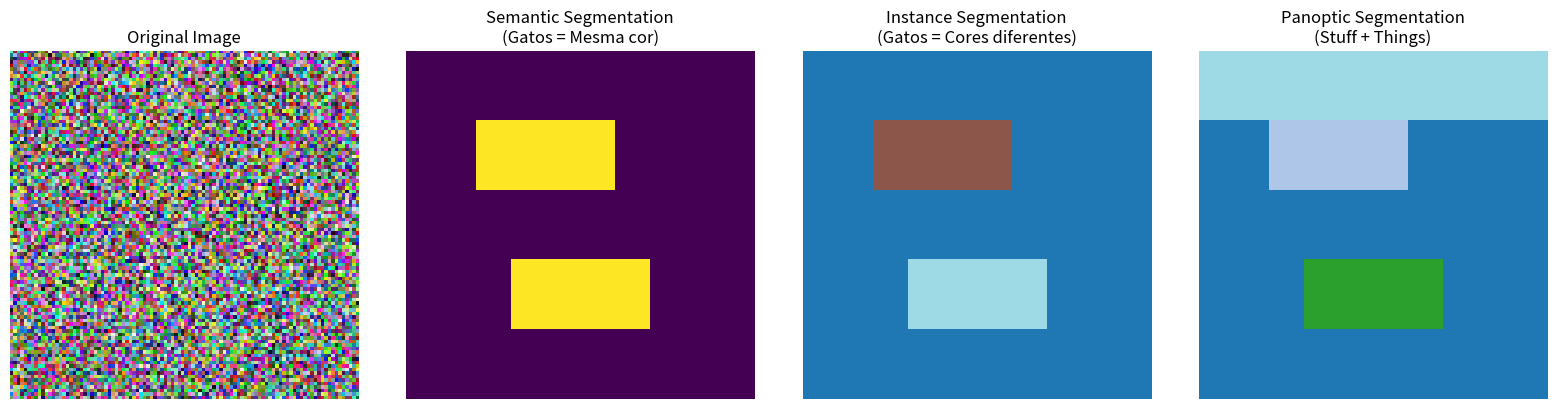

This figure's Python source: (Note: this script raises an exception after producing the figure.)
import numpy as np
import matplotlib.pyplot as plt
import matplotlib.patches as patches
np.random.seed(42)
print('Imports OK')


# Criar exemplo visual
fig, axes = plt.subplots(1, 4, figsize=(16, 4))

# Original image (dummy)
original = np.random.rand(100, 100, 3)
axes[0].imshow(original)
axes[0].set_title('Original Image')
axes[0].axis('off')

# Semantic segmentation
semantic = np.zeros((100, 100))
semantic[20:40, 20:60] = 1  # Cat 1
semantic[60:80, 30:70] = 1  # Cat 2 (same class)
axes[1].imshow(semantic, cmap='viridis')
axes[1].set_title('Semantic Segmentation\n(Gatos = Mesma cor)')
axes[1].axis('off')

# Instance segmentation
instance = np.zeros((100, 100))
instance[20:40, 20:60] = 1  # Cat instance 1
instance[60:80, 30:70] = 2  # Cat instance 2 (different ID)
axes[2].imshow(instance, cmap='tab20')
axes[2].set_title('Instance Segmentation\n(Gatos = Cores diferentes)')
axes[2].axis('off')

# Panoptic segmentation
panoptic = np.zeros((100, 100))
panoptic[:20, :] = 10  # Sky (stuff)
panoptic[20:40, 20:60] = 1  # Cat instance 1 (thing)
panoptic[60:80, 30:70] = 2  # Cat instance 2 (thing)
axes[3].imshow(panoptic, cmap='tab20')
axes[3].set_title('Panoptic Segmentation\n(Stuff + Things)')
axes[3].axis('off')

plt.tight_layout()
plt.savefig('/tmp/segmentation_types.png', dpi=100, bbox_inches='tight')
plt.show()


# Visualizacao: Arquitetura U-Net
fig, ax = plt.subplots(figsize=(16, 8))
ax.set_xlim(0, 16)
ax.set_ylim(0, 10)
ax.axis('off')
ax.set_title('U-Net: Encoder-Decoder com Skip Connections', fontsize=16, fontweight='bold')

# Encoder blocks (left side)
encoder_blocks = [
    (1, 7, 2, 2, '3->64\n256x256', '#4CAF50'),    # enc1
    (1, 4.5, 1.8, 1.8, '64->128\n128x128', '#2196F3'), # enc2
    (1, 2.2, 1.5, 1.5, '128->256\n64x64', '#FF9800'),   # enc3
    (1, 0.3, 1.2, 1.2, '256->512\n32x32', '#F44336'),   # enc4
]

# Bottleneck
bottleneck = (4.5, 0.3, 1, 1, '512->1024\n16x16', '#9C27B0')

# Decoder blocks (right side)
decoder_blocks = [
    (8, 0.3, 1.2, 1.2, '1024->512\n32x32', '#F44336'),
    (8.5, 2.2, 1.5, 1.5, '512->256\n64x64', '#FF9800'),
    (9, 4.5, 1.8, 1.8, '256->128\n128x128', '#2196F3'),
    (9.5, 7, 2, 2, '128->64\n256x256', '#4CAF50'),
]

# Draw encoder
for x, y, w, h, label, color in encoder_blocks:
    rect = patches.FancyBboxPatch((x, y), w, h, boxstyle="round,pad=0.1",
                                   facecolor=color, alpha=0.6, edgecolor='black')
    ax.add_patch(rect)
    ax.text(x + w/2, y + h/2, label, ha='center', va='center',
            fontsize=8, fontweight='bold')

# Draw bottleneck
x, y, w, h, label, color = bottleneck
rect = patches.FancyBboxPatch((x, y), w, h, boxstyle="round,pad=0.1",
                               facecolor=color, alpha=0.6, edgecolor='black')
ax.add_patch(rect)
ax.text(x + w/2, y + h/2, label, ha='center', va='center',
        fontsize=8, fontweight='bold', color='white')

# Draw decoder
for x, y, w, h, label, color in decoder_blocks:
    rect = patches.FancyBboxPatch((x, y), w, h, boxstyle="round,pad=0.1",
                                   facecolor=color, alpha=0.3, edgecolor='black', linestyle='--')
    ax.add_patch(rect)
    ax.text(x + w/2, y + h/2, label, ha='center', va='center',
            fontsize=8, fontweight='bold')

# Downsampling arrows (encoder)
for i in range(len(encoder_blocks) - 1):
    x1 = encoder_blocks[i][0] + encoder_blocks[i][2] / 2
    y1 = encoder_blocks[i][1]
    y2 = encoder_blocks[i+1][1] + encoder_blocks[i+1][3]
    ax.annotate('', xy=(x1, y2), xytext=(x1, y1),
                arrowprops=dict(arrowstyle='->', color='gray', lw=2))
    ax.text(x1 + 0.3, (y1 + y2)/2, 'Pool', fontsize=7, color='gray')

# Encoder to bottleneck
ax.annotate('', xy=(4.5, 0.8), xytext=(2.2, 0.8),
            arrowprops=dict(arrowstyle='->', color='gray', lw=2))

# Bottleneck to decoder
ax.annotate('', xy=(8, 0.8), xytext=(5.5, 0.8),
            arrowprops=dict(arrowstyle='->', color='gray', lw=2))

# Upsampling arrows (decoder)
for i in range(len(decoder_blocks) - 1):
    x1 = decoder_blocks[i][0] + decoder_blocks[i][2] / 2
    y1 = decoder_blocks[i][1] + decoder_blocks[i][3]
    y2 = decoder_blocks[i+1][1]
    ax.annotate('', xy=(x1 + 0.5, y2), xytext=(x1, y1),
                arrowprops=dict(arrowstyle='->', color='purple', lw=2))
    ax.text(x1 + 0.5, (y1 + y2)/2, 'Up', fontsize=7, color='purple')

# Skip connections (curved arrows)
skip_colors = ['#4CAF50', '#2196F3', '#FF9800', '#F44336']
for i in range(len(encoder_blocks)):
    ex = encoder_blocks[i][0] + encoder_blocks[i][2]
    ey = encoder_blocks[i][1] + encoder_blocks[i][3] / 2
    dx = decoder_blocks[3-i][0]
    dy = decoder_blocks[3-i][1] + decoder_blocks[3-i][3] / 2
    ax.annotate('', xy=(dx, dy), xytext=(ex, ey),
                arrowprops=dict(arrowstyle='->', color=skip_colors[i],
                               lw=2, linestyle='--',
                               connectionstyle='arc3,rad=-0.3'))

# Labels
ax.text(2, 9.5, 'ENCODER\n(Downsampling)', ha='center', fontsize=12, fontweight='bold', color='green')
ax.text(5, 9.5, 'BOTTLENECK', ha='center', fontsize=12, fontweight='bold', color='purple')
ax.text(10, 9.5, 'DECODER\n(Upsampling)', ha='center', fontsize=12, fontweight='bold', color='orange')
ax.text(14, 5, 'Skip\nConnections\n(concatenar)', fontsize=10, color='gray',
        ha='center', style='italic')

# Output
ax.text(12, 8, 'Output:\n64->num_classes\n(Conv 1x1)', fontsize=9,
        ha='center', bbox=dict(boxstyle='round', facecolor='gold', alpha=0.5))

plt.tight_layout()
plt.savefig('/tmp/unet_architecture.png', dpi=100, bbox_inches='tight')
plt.show()

print('U-Net: skip connections preservam detalhes espaciais')
print('Sem skip connections: segmentacao borrada nas bordas')
print('Com skip connections: bordas nitidas e detalhes preservados')

# Demonstracao: efeito de skip connections na segmentacao
fig, axes = plt.subplots(2, 3, figsize=(15, 10))

np.random.seed(42)

# Simular uma imagem com objetos definidos
img = np.zeros((64, 64))
# Objeto 1: circulo
for i in range(64):
    for j in range(64):
        if (i - 20)**2 + (j - 20)**2 < 100:
            img[i, j] = 1.0
# Objeto 2: retangulo
img[35:55, 35:55] = 2.0
# Bordas finas
img[10, 10:50] = 3.0

# Ground truth
gt = img.copy()

# Manual gaussian blur (sem scipy)
def manual_blur(arr, sigma_equiv=3):
    """Blur simples usando media em janela."""
    k = max(1, int(sigma_equiv))
    result = np.zeros_like(arr, dtype=float)
    h, w = arr.shape
    for i in range(h):
        for j in range(w):
            i_start = max(0, i - k)
            i_end = min(h, i + k + 1)
            j_start = max(0, j - k)
            j_end = min(w, j + k + 1)
            result[i, j] = arr[i_start:i_end, j_start:j_end].mean()
    return result

# Predicao SEM skip connections (borrada)
pred_no_skip_raw = manual_blur(img.astype(float), sigma_equiv=3)
pred_no_skip = np.round(pred_no_skip_raw).astype(int)
pred_no_skip = np.clip(pred_no_skip, 0, 3)

# Predicao COM skip connections (nitida -- pouco blur)
pred_with_skip_raw = manual_blur(img.astype(float), sigma_equiv=1)
pred_with_skip = np.round(pred_with_skip_raw).astype(int)
pred_with_skip = np.clip(pred_with_skip, 0, 3)

# Row 1: Predictions
axes[0,0].imshow(gt, cmap='tab10', vmin=0, vmax=3)
axes[0,0].set_title('Ground Truth', fontsize=12, fontweight='bold')
axes[0,0].axis('off')

axes[0,1].imshow(pred_no_skip, cmap='tab10', vmin=0, vmax=3)
axes[0,1].set_title('Sem Skip Connections\n(bordas borradas)', fontsize=12, fontweight='bold')
axes[0,1].axis('off')

axes[0,2].imshow(pred_with_skip, cmap='tab10', vmin=0, vmax=3)
axes[0,2].set_title('Com Skip Connections\n(bordas nitidas)', fontsize=12, fontweight='bold')
axes[0,2].axis('off')

# Row 2: Error maps
axes[1,0].set_visible(False)

error_no_skip = (pred_no_skip != gt).astype(float)
axes[1,1].imshow(error_no_skip, cmap='Reds')
n_errors_no = error_no_skip.sum()
axes[1,1].set_title(f'Erros: {int(n_errors_no)} pixels', fontsize=12, fontweight='bold', color='red')
axes[1,1].axis('off')

error_with_skip = (pred_with_skip != gt).astype(float)
axes[1,2].imshow(error_with_skip, cmap='Reds')
n_errors_with = error_with_skip.sum()
axes[1,2].set_title(f'Erros: {int(n_errors_with)} pixels', fontsize=12, fontweight='bold', color='red')
axes[1,2].axis('off')

plt.suptitle('Impacto dos Skip Connections na Qualidade da Segmentacao', fontsize=14, fontweight='bold')
plt.tight_layout()
plt.savefig('/tmp/skip_connections_effect.png', dpi=100, bbox_inches='tight')
plt.show()

if n_errors_no > 0:
    improvement = (n_errors_no - n_errors_with) / n_errors_no * 100
    print(f'Skip connections reduziram erros em {improvement:.0f}%')
print('A maioria dos erros SEM skip connections esta nas BORDAS dos objetos')


# Visualizar Atrous Convolution
fig, axes = plt.subplots(2, 2, figsize=(10, 10))

# Regular convolution (dilation=1)
ax = axes[0, 0]
ax.set_xlim(-0.5, 5.5)
ax.set_ylim(-0.5, 5.5)
ax.set_aspect('equal')
ax.set_title('Regular Conv (dilation=1, kernel=3x3)')

# Desenhar grid
for i in range(6):
    ax.axhline(y=i-0.5, color='gray', linewidth=0.5, alpha=0.3)
    ax.axvline(x=i-0.5, color='gray', linewidth=0.5, alpha=0.3)

# Kernel positions
kernel_pos_regular = [(1, 1), (1, 2), (1, 3), (2, 1), (2, 2), (2, 3), (3, 1), (3, 2), (3, 3)]
for pos in kernel_pos_regular:
    circle = plt.Circle(pos, 0.15, color='red', alpha=0.7)
    ax.add_patch(circle)

# Center
center_circle = plt.Circle((2, 2), 0.2, color='blue', alpha=0.9)
ax.add_patch(center_circle)

ax.set_xticks(range(6))
ax.set_yticks(range(6))
ax.grid(True, alpha=0.3)

# Atrous convolution (dilation=2)
ax = axes[0, 1]
ax.set_xlim(-0.5, 5.5)
ax.set_ylim(-0.5, 5.5)
ax.set_aspect('equal')
ax.set_title('Atrous Conv (dilation=2, kernel=3x3)')

for i in range(6):
    ax.axhline(y=i-0.5, color='gray', linewidth=0.5, alpha=0.3)
    ax.axvline(x=i-0.5, color='gray', linewidth=0.5, alpha=0.3)

kernel_pos_dilated = [(1, 1), (1, 3), (3, 1), (3, 3), (2, 2)]
for pos in kernel_pos_dilated:
    circle = plt.Circle(pos, 0.15, color='green', alpha=0.7)
    ax.add_patch(circle)

center_circle = plt.Circle((2, 2), 0.2, color='blue', alpha=0.9)
ax.add_patch(center_circle)

ax.set_xticks(range(6))
ax.set_yticks(range(6))
ax.grid(True, alpha=0.3)

# Atrous convolution (dilation=3)
ax = axes[1, 0]
ax.set_xlim(-0.5, 5.5)
ax.set_ylim(-0.5, 5.5)
ax.set_aspect('equal')
ax.set_title('Atrous Conv (dilation=3, kernel=3x3)')

for i in range(6):
    ax.axhline(y=i-0.5, color='gray', linewidth=0.5, alpha=0.3)
    ax.axvline(x=i-0.5, color='gray', linewidth=0.5, alpha=0.3)

ax.set_xticks(range(6))
ax.set_yticks(range(6))
ax.grid(True, alpha=0.3)

# Receptive Field Comparison
ax = axes[1, 1]
ax.axis('off')

rf_text = '''Receptive Field Comparison:

Regular Conv (3x3, dilation=1):
  - Receptive Field: 3x3
  - Parameters: Same

Atrous Conv (3x3, dilation=2):
  - Receptive Field: 5x5
  - Parameters: Same
  - Vantagem: Maior contexto sem perder resolução

Atrous Conv (3x3, dilation=3):
  - Receptive Field: 7x7
  - Parameters: Same
  - Uso: Camadas profundas para contexto global

ASPP (Atrous Spatial Pyramid Pooling):
  - Múltiplas dilations em paralelo: 1, 6, 12, 18
  - Capture features em múltiplas escalas
  - Concatenar todas as saídas
  - Refinar com 1x1 convolution
'''

ax.text(0.05, 0.95, rf_text, transform=ax.transAxes,
       fontsize=9, verticalalignment='top', family='monospace',
       bbox=dict(boxstyle='round', facecolor='lightgreen', alpha=0.7))

plt.tight_layout()
plt.savefig('/tmp/atrous_convolution.png', dpi=100, bbox_inches='tight')
plt.show()


# Comparacao: U-Net vs DeepLab
fig, axes = plt.subplots(1, 2, figsize=(14, 6))

# Architecture comparison diagram
models = {
    'U-Net': {
        'approach': 'Encoder-Decoder\n+ Skip Connections',
        'context': 'Hierarquico\n(multi-level)',
        'detail': 'Skip connections\n(concatenacao)',
        'best_for': 'Datasets pequenos\nImagens medicas',
        'miou': 68,
        'params': '31M',
    },
    'DeepLabv3+': {
        'approach': 'ASPP\n+ Encoder-Decoder',
        'context': 'Multi-scale\n(atrous parallel)',
        'detail': 'Decoder leve\n+ low-level features',
        'best_for': 'Datasets grandes\nNatural scenes',
        'miou': 79,
        'params': '41M',
    },
}

ax = axes[0]
ax.axis('off')
ax.set_title('U-Net vs DeepLabv3+', fontsize=14, fontweight='bold')

y_pos = 0.9
for name, info in models.items():
    ax.text(0.05, y_pos, name, fontsize=14, fontweight='bold',
            transform=ax.transAxes, color='navy')
    y_pos -= 0.06
    for key, val in info.items():
        if key != 'miou' and key != 'params':
            ax.text(0.08, y_pos, f'{key}: {val}', fontsize=9,
                    transform=ax.transAxes)
            y_pos -= 0.05
    y_pos -= 0.08

# Bar chart: model comparison
ax = axes[1]
model_names = ['FCN-8s', 'U-Net', 'PSPNet', 'DeepLabv3', 'DeepLabv3+', 'SegFormer']
miou_vals = [62.2, 67.8, 73.2, 77.1, 79.3, 82.4]
years = [2015, 2015, 2017, 2017, 2018, 2021]
colors = ['gray', '#4CAF50', 'gray', '#FF9800', '#F44336', '#2196F3']

bars = ax.barh(range(len(model_names)), miou_vals, color=colors, alpha=0.7)
ax.set_yticks(range(len(model_names)))
ax.set_yticklabels([f'{n} ({y})' for n, y in zip(model_names, years)])
ax.set_xlabel('mIoU (Cityscapes val)', fontsize=12)
ax.set_title('Evolucao da Semantic Segmentation', fontsize=13, fontweight='bold')

for bar, val in zip(bars, miou_vals):
    ax.text(bar.get_width() + 0.3, bar.get_y() + bar.get_height()/2,
            f'{val:.1f}', va='center', fontsize=10, fontweight='bold')

ax.set_xlim(55, 90)
ax.grid(True, alpha=0.3, axis='x')

plt.tight_layout()
plt.savefig('/tmp/segmentation_models.png', dpi=100, bbox_inches='tight')
plt.show()

print('Tendencia: SegFormer (Transformer) superou DeepLab (CNN)')
print('Porem, U-Net continua SOTA em imagens medicas com datasets pequenos')


# Exemplo conceitual de Instance Segmentation
fig, axes = plt.subplots(1, 3, figsize=(14, 4))

# Imagem original
ax = axes[0]
original = np.random.rand(100, 100, 3)
ax.imshow(original)
ax.set_title('Original Image')
ax.axis('off')

# Detecções com bboxes
ax = axes[1]
ax.imshow(original)
# Bbox 1 (gato)
rect1 = patches.Rectangle((20, 20), 40, 40, linewidth=2, edgecolor='red', facecolor='none')
ax.add_patch(rect1)
ax.text(20, 15, 'Cat', color='red', fontsize=10, weight='bold')
# Bbox 2 (cachorro)
rect2 = patches.Rectangle((60, 50), 30, 35, linewidth=2, edgecolor='blue', facecolor='none')
ax.add_patch(rect2)
ax.text(60, 45, 'Dog', color='blue', fontsize=10, weight='bold')
ax.set_title('Bounding Boxes (Faster R-CNN)')
ax.axis('off')

# Instance segmentation masks
ax = axes[2]
masks = np.zeros((100, 100, 3))
# Cat mask
cat_mask = np.zeros((100, 100))
cat_mask[25:60, 25:60] = 1
# Dog mask
dog_mask = np.zeros((100, 100))
dog_mask[55:90, 60:90] = 1
# Visualize
masks[:, :, 0] = cat_mask * 0.7  # Red
masks[:, :, 2] = dog_mask * 0.7  # Blue
ax.imshow(masks)
ax.set_title('Instance Masks (Mask R-CNN)')
ax.axis('off')

plt.tight_layout()
plt.savefig('/tmp/instance_segmentation.png', dpi=100, bbox_inches='tight')
plt.show()


# Comparacao: Semantic vs Instance vs Panoptic
fig, axes = plt.subplots(2, 2, figsize=(12, 10))

np.random.seed(42)

# Criar cena simulada
scene = np.zeros((100, 100))
# Sky (stuff)
scene[:30, :] = 1
# Building (stuff)
scene[30:70, 10:40] = 2
scene[30:70, 60:90] = 2
# Road (stuff)
scene[70:, :] = 3
# Car 1 (thing)
scene[75:90, 15:35] = 4
# Car 2 (thing)
scene[75:90, 55:75] = 4
# Person 1 (thing)
scene[55:70, 45:52] = 5
# Person 2 (thing)
scene[60:70, 78:85] = 5

# Original
axes[0,0].imshow(scene, cmap='tab10')
axes[0,0].set_title('Cena Original', fontsize=12, fontweight='bold')
axes[0,0].axis('off')

# Semantic
semantic = scene.copy()
# carros = mesma classe, pessoas = mesma classe
axes[0,1].imshow(semantic, cmap='tab10')
axes[0,1].set_title('Semantic Segmentation\n(mesma cor por classe)', fontsize=12, fontweight='bold')
axes[0,1].axis('off')
# Add legend
for cls, name, color in [(1,'ceu','tab:blue'), (2,'predio','tab:orange'),
                          (3,'rua','tab:green'), (4,'carro','tab:red'), (5,'pessoa','tab:purple')]:
    axes[0,1].plot([], [], 's', color=color, label=name, markersize=10)
axes[0,1].legend(loc='lower left', fontsize=8)

# Instance
instance = np.zeros((100, 100))
instance[:30, :] = 1    # sky
instance[30:70, 10:40] = 2  # building
instance[30:70, 60:90] = 2  # building
instance[70:, :] = 3    # road
instance[75:90, 15:35] = 4  # car 1
instance[75:90, 55:75] = 5  # car 2 (different!)
instance[55:70, 45:52] = 6  # person 1
instance[60:70, 78:85] = 7  # person 2 (different!)
axes[1,0].imshow(instance, cmap='tab20')
axes[1,0].set_title('Instance Segmentation\n(cor diferente por instancia)', fontsize=12, fontweight='bold')
axes[1,0].axis('off')

# Panoptic (highlight things vs stuff)
panoptic = instance.copy()
axes[1,1].imshow(panoptic, cmap='tab20')
axes[1,1].set_title('Panoptic Segmentation\n(stuff + things)', fontsize=12, fontweight='bold')
axes[1,1].axis('off')

# Annotate stuff vs things
axes[1,1].text(50, 15, 'STUFF', ha='center', fontsize=11, color='white', fontweight='bold')
axes[1,1].text(50, 50, 'STUFF', ha='center', fontsize=11, color='white', fontweight='bold')
axes[1,1].text(25, 82, 'THING 1', ha='center', fontsize=8, color='white', fontweight='bold')
axes[1,1].text(65, 82, 'THING 2', ha='center', fontsize=8, color='white', fontweight='bold')

plt.suptitle('Tipos de Segmentacao: Mesma Cena, Outputs Diferentes', fontsize=14, fontweight='bold')
plt.tight_layout()
plt.savefig('/tmp/seg_types_comparison.png', dpi=100, bbox_inches='tight')
plt.show()

print('Semantic: 5 classes (ceu, predio, rua, carro, pessoa)')
print('Instance: 7 IDs (2 carros distintos, 2 pessoas distintas)')
print('Panoptic: combina ambos (stuff nao tem instancias)')

# Demonstracao: Dice Score e IoU
def compute_dice_score(pred, gt):
    """Dice Score entre duas mascaras binarias."""
    intersection = np.logical_and(pred, gt).sum()
    return (2 * intersection) / (pred.sum() + gt.sum() + 1e-7)

def compute_iou_score(pred, gt):
    """IoU entre duas mascaras binarias."""
    intersection = np.logical_and(pred, gt).sum()
    union = np.logical_or(pred, gt).sum()
    return intersection / (union + 1e-7)

# Cenarios de comparacao
np.random.seed(42)
gt_mask = np.zeros((50, 50), dtype=bool)
gt_mask[15:35, 15:35] = True  # quadrado 20x20

scenarios = {
    'Perfeito': gt_mask.copy(),
    'Bom (offset)': np.zeros((50, 50), dtype=bool),
    'Medio (menor)': np.zeros((50, 50), dtype=bool),
    'Ruim (grande)': np.zeros((50, 50), dtype=bool),
    'Pessimo': np.zeros((50, 50), dtype=bool),
    'Vazio': np.zeros((50, 50), dtype=bool),
}
scenarios['Bom (offset)'][17:37, 17:37] = True
scenarios['Medio (menor)'][20:30, 20:30] = True
scenarios['Ruim (grande)'][5:45, 5:45] = True
scenarios['Pessimo'][0:10, 0:10] = True

fig, axes = plt.subplots(2, 3, figsize=(15, 10))
axes = axes.flatten()

for i, (name, pred) in enumerate(scenarios.items()):
    ax = axes[i]
    # Overlap visualization
    overlap = np.zeros((50, 50, 3))
    overlap[:,:,1] = gt_mask * 0.5     # GT = green
    overlap[:,:,0] = pred * 0.5         # Pred = red
    overlap[:,:,1] += np.logical_and(pred, gt_mask) * 0.5  # overlap = yellow-ish

    ax.imshow(overlap)

    dice = compute_dice_score(pred, gt_mask)
    iou = compute_iou_score(pred, gt_mask)
    ax.set_title(f'{name}\nDice={dice:.3f}  IoU={iou:.3f}', fontsize=11, fontweight='bold')
    ax.axis('off')

plt.suptitle('Dice Score vs IoU para Diferentes Predicoes\n(Verde=GT, Vermelho=Pred, Amarelo=Overlap)',
             fontsize=14, fontweight='bold')
plt.tight_layout()
plt.savefig('/tmp/dice_vs_iou.png', dpi=100, bbox_inches='tight')
plt.show()

print('Observacoes:')
print('  - Dice >= IoU sempre (Dice e mais "generoso")')
print('  - Offset pequeno: IoU cai mais rapido que Dice')
print('  - Predicao vazia: ambos = 0')

# Demonstracao: CE vs Dice Loss em cenario desbalanceado
fig, axes = plt.subplots(1, 2, figsize=(14, 5))

# Simular cenario desbalanceado: 95% background, 5% foreground
np.random.seed(42)
sizes = np.arange(0.01, 0.51, 0.01)  # foreground ratio

# Cross-entropy: predizer tudo como background
ce_loss_all_bg = []
ce_loss_perfect = []
dice_loss_all_bg = []
dice_loss_perfect = []

for fg_ratio in sizes:
    n = 10000
    n_fg = int(n * fg_ratio)
    n_bg = n - n_fg

    # All-background prediction
    ce_bg = -np.log(1 - fg_ratio + 1e-7)  # loss for fg pixels predicted as bg
    ce_loss_all_bg.append(fg_ratio * ce_bg)

    # Perfect prediction
    ce_loss_perfect.append(0.001)

    # Dice: all background
    pred_all_bg = np.zeros(n)
    gt = np.zeros(n)
    gt[:n_fg] = 1
    dice_all_bg = 1 - compute_dice_score(pred_all_bg > 0.5, gt > 0.5)
    dice_loss_all_bg.append(dice_all_bg)

    # Dice: perfect
    dice_loss_perfect.append(0.001)

ax = axes[0]
ax.plot(sizes * 100, ce_loss_all_bg, 'r-', linewidth=2, label='CE: pred=all BG')
ax.axhline(y=0.05, color='gray', linestyle='--', alpha=0.5)
ax.set_xlabel('% Foreground', fontsize=12)
ax.set_ylabel('Loss', fontsize=12)
ax.set_title('Cross-Entropy Loss\n(predizer tudo como background)', fontsize=13, fontweight='bold')
ax.legend()
ax.grid(True, alpha=0.3)
ax.annotate('Com 5% FG, CE loss e BAIXO\nmesmo predizendo tudo errado!',
           xy=(5, ce_loss_all_bg[4]), xytext=(20, 0.15),
           arrowprops=dict(arrowstyle='->', color='red'),
           fontsize=10, color='red')

ax = axes[1]
ax.plot(sizes * 100, dice_loss_all_bg, 'b-', linewidth=2, label='Dice: pred=all BG')
ax.axhline(y=0.05, color='gray', linestyle='--', alpha=0.5)
ax.set_xlabel('% Foreground', fontsize=12)
ax.set_ylabel('Loss', fontsize=12)
ax.set_title('Dice Loss\n(predizer tudo como background)', fontsize=13, fontweight='bold')
ax.legend()
ax.grid(True, alpha=0.3)
ax.annotate('Com 5% FG, Dice loss e ALTO\npenaliza fortemente!',
           xy=(5, dice_loss_all_bg[4]), xytext=(20, 0.5),
           arrowprops=dict(arrowstyle='->', color='blue'),
           fontsize=10, color='blue')

plt.suptitle('Por que Dice Loss e Melhor para Dados Desbalanceados', fontsize=14, fontweight='bold')
plt.tight_layout()
plt.savefig('/tmp/ce_vs_dice_imbalance.png', dpi=100, bbox_inches='tight')
plt.show()

print('CE Loss: com 95% background, predizer tudo como BG tem loss baixo!')
print('Dice Loss: penaliza forte mesmo quando FG e pequeno')
print('Por isso Dice e o default para segmentacao medica')

# PRATICA - Exercicio 1: Dice Score Multi-Classe
def multi_class_dice(pred, gt, num_classes):
    """
    Calcular Dice Score por classe.

    Args:
        pred: array (H, W) com classes preditas (0 a num_classes-1)
        gt: array (H, W) com classes verdadeiras
        num_classes: numero de classes

    Returns:
        dice_per_class: lista de Dice por classe
        mean_dice: media dos Dice scores
    """
    dice_per_class = None  # TODO: implementar
    mean_dice = None  # TODO: implementar
    return dice_per_class, mean_dice

# SOLUCAO - Exercicio 1: Dice Score Multi-Classe
def multi_class_dice(pred, gt, num_classes):
    dice_per_class = []
    for cls in range(num_classes):
        pred_mask = (pred == cls)
        gt_mask = (gt == cls)
        intersection = np.logical_and(pred_mask, gt_mask).sum()
        dice = (2 * intersection) / (pred_mask.sum() + gt_mask.sum() + 1e-7)
        dice_per_class.append(dice)
    mean_dice = np.mean(dice_per_class)
    return dice_per_class, mean_dice

# Teste
np.random.seed(42)
H, W = 64, 64
num_classes = 4

# Ground truth: 4 quadrantes = 4 classes
gt = np.zeros((H, W), dtype=int)
gt[:H//2, :W//2] = 0
gt[:H//2, W//2:] = 1
gt[H//2:, :W//2] = 2
gt[H//2:, W//2:] = 3

# Predicao: quase perfeita com algum ruido
pred = gt.copy()
noise_mask = np.random.random((H, W)) < 0.1  # 10% de ruido
pred[noise_mask] = np.random.randint(0, num_classes, size=noise_mask.sum())

dice_per_class, mean_dice = multi_class_dice(pred, gt, num_classes)

print(f'mDice = {mean_dice:.4f}')
print()
for cls in range(num_classes):
    print(f'  Classe {cls}: Dice = {dice_per_class[cls]:.4f}')

# Visualizar
fig, axes = plt.subplots(1, 3, figsize=(12, 4))
axes[0].imshow(gt, cmap='tab10', vmin=0, vmax=3)
axes[0].set_title('Ground Truth', fontsize=12, fontweight='bold')
axes[0].axis('off')

axes[1].imshow(pred, cmap='tab10', vmin=0, vmax=3)
axes[1].set_title(f'Predicao (10% ruido)', fontsize=12, fontweight='bold')
axes[1].axis('off')

axes[2].imshow(pred != gt, cmap='Reds')
axes[2].set_title(f'Erros (mDice={mean_dice:.3f})', fontsize=12, fontweight='bold')
axes[2].axis('off')

plt.tight_layout()
plt.savefig('/tmp/multi_class_dice.png', dpi=100, bbox_inches='tight')
plt.show()

# PRATICA - Exercicio 2: Encoder-Decoder Simplificado
def simple_encoder(img, levels=3):
    """
    Encoder: downsampling progressivo usando mean pooling.

    Args:
        img: array 2D
        levels: numero de niveis de downsampling

    Returns:
        features: lista de feature maps (do maior ao menor)
    """
    features = None  # TODO: implementar
    return features

def simple_decoder(bottleneck, skip_features=None, target_size=None):
    """
    Decoder: upsampling progressivo.

    Args:
        bottleneck: feature map do nivel mais baixo
        skip_features: lista de features do encoder (para skip connections)
        target_size: tamanho final desejado

    Returns:
        reconstruction: array 2D reconstruido
    """
    reconstruction = None  # TODO: implementar
    return reconstruction

# SOLUCAO - Exercicio 2: Encoder-Decoder Simplificado
def simple_encoder(img, levels=3):
    features = [img]
    current = img.copy()
    for _ in range(levels):
        h, w = current.shape
        # Mean pooling 2x2
        pooled = current.reshape(h//2, 2, w//2, 2).mean(axis=(1, 3))
        features.append(pooled)
        current = pooled
    return features  # [original, level1, level2, ..., bottleneck]

def simple_decoder(bottleneck, skip_features=None, target_size=None):
    current = bottleneck.copy()
    n_ups = 0
    while current.shape[0] < target_size[0]:
        # Upsample 2x (nearest neighbor)
        h, w = current.shape
        upsampled = np.repeat(np.repeat(current, 2, axis=0), 2, axis=1)

        if skip_features is not None:
            # Skip connection: media entre upsampled e feature do encoder
            skip_idx = len(skip_features) - 2 - n_ups
            if 0 <= skip_idx < len(skip_features):
                skip = skip_features[skip_idx]
                # Ajustar tamanho se necessario
                min_h = min(upsampled.shape[0], skip.shape[0])
                min_w = min(upsampled.shape[1], skip.shape[1])
                upsampled[:min_h, :min_w] = 0.5 * upsampled[:min_h, :min_w] + 0.5 * skip[:min_h, :min_w]

        current = upsampled
        n_ups += 1
    return current[:target_size[0], :target_size[1]]

# Criar imagem de teste com detalhes finos
np.random.seed(42)
img = np.zeros((64, 64))
# Objetos
img[10:20, 10:20] = 1.0  # quadrado
img[30:50, 30:50] = 0.7  # quadrado grande
# Borda fina
img[5, :] = 0.5
img[60, :] = 0.5

# Encoder
features = simple_encoder(img, levels=3)

# Decoder SEM skip connections
recon_no_skip = simple_decoder(features[-1], skip_features=None, target_size=img.shape)

# Decoder COM skip connections
recon_with_skip = simple_decoder(features[-1], skip_features=features, target_size=img.shape)

# Visualizar
fig, axes = plt.subplots(2, 5, figsize=(18, 7))

# Row 1: encoder stages
for i, feat in enumerate(features):
    ax = axes[0, i]
    ax.imshow(feat, cmap='viridis', vmin=0, vmax=1)
    ax.set_title(f'Level {i} ({feat.shape[0]}x{feat.shape[1]})', fontsize=10, fontweight='bold')
    ax.axis('off')
axes[0, 4].axis('off')
axes[0, 0].set_ylabel('ENCODER', fontsize=12, fontweight='bold')

# Row 2: decoder comparison
axes[1, 0].imshow(img, cmap='viridis', vmin=0, vmax=1)
axes[1, 0].set_title('Original', fontsize=10, fontweight='bold')
axes[1, 0].axis('off')

axes[1, 1].imshow(recon_no_skip, cmap='viridis', vmin=0, vmax=1)
axes[1, 1].set_title('Sem Skip\n(borrado)', fontsize=10, fontweight='bold')
axes[1, 1].axis('off')

axes[1, 2].imshow(recon_with_skip, cmap='viridis', vmin=0, vmax=1)
axes[1, 2].set_title('Com Skip\n(detalhes)', fontsize=10, fontweight='bold')
axes[1, 2].axis('off')

# Error maps
err_no = np.abs(img - recon_no_skip)
err_with = np.abs(img - recon_with_skip)
axes[1, 3].imshow(err_no, cmap='Reds', vmin=0, vmax=0.5)
axes[1, 3].set_title(f'Erro sem skip\n(MAE={err_no.mean():.3f})', fontsize=10, fontweight='bold')
axes[1, 3].axis('off')

axes[1, 4].imshow(err_with, cmap='Reds', vmin=0, vmax=0.5)
axes[1, 4].set_title(f'Erro com skip\n(MAE={err_with.mean():.3f})', fontsize=10, fontweight='bold')
axes[1, 4].axis('off')

plt.suptitle('Encoder-Decoder: Com vs Sem Skip Connections', fontsize=14, fontweight='bold')
plt.tight_layout()
plt.savefig('/tmp/encoder_decoder_demo.png', dpi=100, bbox_inches='tight')
plt.show()

print(f'MAE sem skip connections: {err_no.mean():.4f}')
print(f'MAE com skip connections: {err_with.mean():.4f}')
print(f'Melhoria: {(err_no.mean() - err_with.mean()) / err_no.mean() * 100:.0f}%')

# PRATICA - Exercicio 3: CE vs Dice Loss
def pixel_ce_loss(pred_probs, gt, eps=1e-7):
    """
    Cross-Entropy por pixel.
    pred_probs: array (H, W) com probabilidade de foreground
    gt: array (H, W) binario
    """
    loss = None  # TODO: implementar
    return loss

def pixel_dice_loss(pred_probs, gt, smooth=1.0):
    """
    Dice Loss.
    pred_probs: array (H, W) com probabilidade de foreground
    gt: array (H, W) binario
    """
    loss = None  # TODO: implementar
    return loss

# SOLUCAO - Exercicio 3: CE vs Dice Loss
def pixel_ce_loss(pred_probs, gt, eps=1e-7):
    pred_probs = np.clip(pred_probs, eps, 1 - eps)
    loss = -(gt * np.log(pred_probs) + (1 - gt) * np.log(1 - pred_probs))
    return loss.mean()

def pixel_dice_loss(pred_probs, gt, smooth=1.0):
    intersection = (pred_probs * gt).sum()
    dice = (2 * intersection + smooth) / (pred_probs.sum() + gt.sum() + smooth)
    return 1 - dice

# Comparar para diferentes niveis de imbalance
fg_ratios = [0.01, 0.05, 0.10, 0.25, 0.50]
results = {'fg_ratio': [], 'ce_allbg': [], 'dice_allbg': [], 'ce_perfect': [], 'dice_perfect': []}

np.random.seed(42)
for ratio in fg_ratios:
    H, W = 100, 100
    gt = np.zeros((H, W))
    n_fg = int(H * W * ratio)
    idx = np.random.choice(H * W, n_fg, replace=False)
    gt.flat[idx] = 1.0

    # Predicao: tudo background
    pred_allbg = np.full((H, W), 0.01)
    ce_bg = pixel_ce_loss(pred_allbg, gt)
    dice_bg = pixel_dice_loss(pred_allbg, gt)

    # Predicao: perfeita
    pred_perfect = gt * 0.99 + (1 - gt) * 0.01
    ce_perf = pixel_ce_loss(pred_perfect, gt)
    dice_perf = pixel_dice_loss(pred_perfect, gt)

    results['fg_ratio'].append(ratio)
    results['ce_allbg'].append(ce_bg)
    results['dice_allbg'].append(dice_bg)
    results['ce_perfect'].append(ce_perf)
    results['dice_perfect'].append(dice_perf)

# Visualizar
fig, axes = plt.subplots(1, 2, figsize=(14, 5))

x = np.arange(len(fg_ratios))
width = 0.35

ax = axes[0]
ax.bar(x - width/2, results['ce_allbg'], width, label='Pred = all BG', color='red', alpha=0.7)
ax.bar(x + width/2, results['ce_perfect'], width, label='Pred = perfeita', color='green', alpha=0.7)
ax.set_xticks(x)
ax.set_xticklabels([f'{r*100:.0f}%' for r in fg_ratios])
ax.set_xlabel('% Foreground', fontsize=12)
ax.set_ylabel('CE Loss', fontsize=12)
ax.set_title('Cross-Entropy Loss', fontsize=13, fontweight='bold')
ax.legend()
ax.grid(True, alpha=0.3, axis='y')

ax = axes[1]
ax.bar(x - width/2, results['dice_allbg'], width, label='Pred = all BG', color='red', alpha=0.7)
ax.bar(x + width/2, results['dice_perfect'], width, label='Pred = perfeita', color='green', alpha=0.7)
ax.set_xticks(x)
ax.set_xticklabels([f'{r*100:.0f}%' for r in fg_ratios])
ax.set_xlabel('% Foreground', fontsize=12)
ax.set_ylabel('Dice Loss', fontsize=12)
ax.set_title('Dice Loss', fontsize=13, fontweight='bold')
ax.legend()
ax.grid(True, alpha=0.3, axis='y')

plt.suptitle('CE vs Dice: Predizer Tudo Background vs Perfeito', fontsize=14, fontweight='bold')
plt.tight_layout()
plt.savefig('/tmp/ce_vs_dice_exercise.png', dpi=100, bbox_inches='tight')
plt.show()

print('Observacao crucial:')
print('  Com 1% FG, CE loss para "all BG" e BAIXO (o modelo nao aprende!)')
print('  Com 1% FG, Dice loss para "all BG" e ALTO (forca o modelo a encontrar o FG)')
